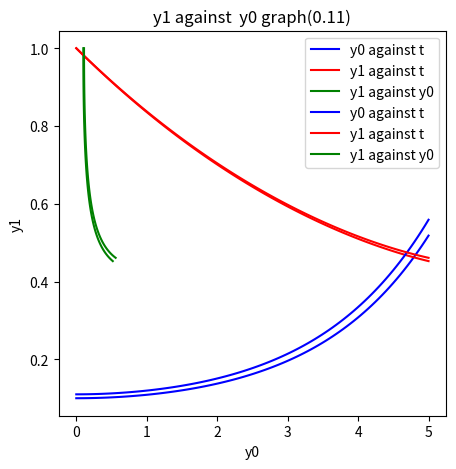

Write the Python code that produced this figure.
import numpy as np
import scipy.integrate as spln
import matplotlib.pyplot as plt

def system(y, t, a, b):
    y0, y1 = y;
    
    return [a*(y0-y0*y1), b*(-y1+y0*y1)];
    
if __name__ == "__main__":
  a = 1.0;
  b = 0.2;
  inity = [0.1, 1.0];
  t = np.linspace(0, 5, 100);
  sol = spln.odeint(system, inity, t, args=(a,b));
  
  #Plot the graph of y0 and y1 against t
  fig=plt.figure(1)
  plt.plot(t, sol[:,0], 'b', label='y0 against t');
  plt.plot(t, sol[:,1], 'r', label='y1 against t');
  plt.title('y against t graph(0.1)')
  plt.legend(loc='best');
  plt.xlabel('t');
  plt.ylabel('y');
  fig = plt.gcf();
  fig.set_size_inches(5,5);
  plt.grid();
  plt.show();
  
  #Plot the graph of y1 against y0
  fig=plt.figure(1)
  plt.plot(sol[:,0], sol[:,1], 'g', label='y1 against y0');
  plt.title('y1 against y0 graph(0.1)')
  plt.legend(loc='best');
  plt.xlabel('y0');
  plt.ylabel('y1');
  fig = plt.gcf();
  fig.set_size_inches(5,5);
  plt.grid();
  plt.show();
  
  #Sensitivity part
  a = 1.0;
  b = 0.2;
  inity = [0.11, 1.0];
  t = np.linspace(0, 5, 100);
  sol = spln.odeint(system, inity, t, args=(a,b));
  
  #New graph of y0 and y1 against t
  fig=plt.figure(1)
  plt.plot(t, sol[:,0], 'b', label='y0 against t');
  plt.plot(t, sol[:,1], 'r', label='y1 against t');
  plt.title('y against t graph(0.11)')
  plt.legend(loc='best');
  plt.xlabel('t');
  plt.ylabel('y');
  fig = plt.gcf();
  fig.set_size_inches(5,5);
  plt.grid();
  plt.show();
  
  #New graph of y1 against y0
  fig=plt.figure(1)
  plt.plot(sol[:,0], sol[:,1], 'g', label='y1 against y0');
  plt.title('y1 against  y0 graph(0.11)')
  plt.legend(loc='best');
  plt.xlabel('y0');
  plt.ylabel('y1');
  fig = plt.gcf();
  fig.set_size_inches(5,5);
  plt.grid();
  plt.show();
  
  
  





